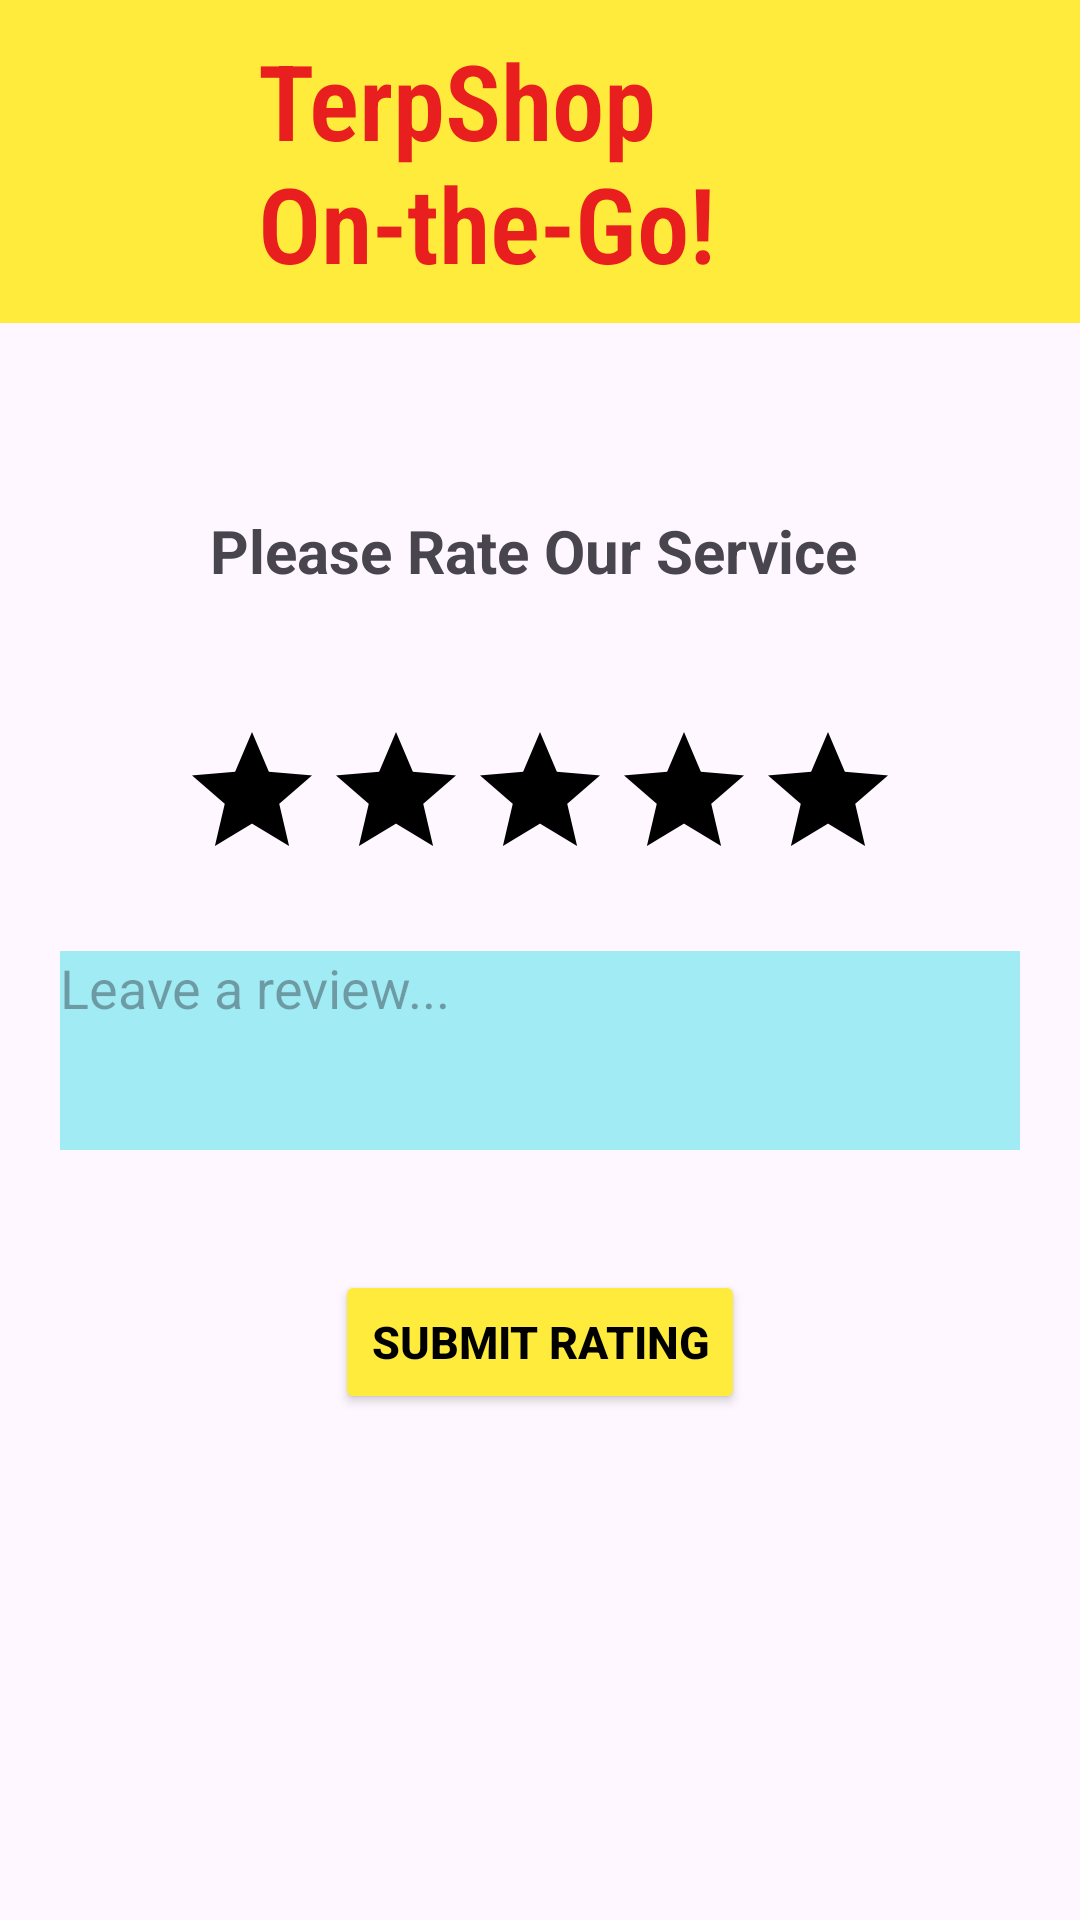

Write the Android layout XML for this screen, with the resource values it uses.
<!-- AndroidManifest.xml: application theme Theme.TerpShop -->
<!-- res/layout/ratingbar_data.xml -->
<?xml version="1.0" encoding="utf-8"?>
<RelativeLayout xmlns:android="http://schemas.android.com/apk/res/android"
    android:layout_width="match_parent"
    android:layout_height="match_parent">

    <include layout="@layout/header"/>

    <TextView
        android:id="@id/scale"
        android:layout_width="wrap_content"
        android:layout_height="wrap_content"
        android:layout_above="@+id/reviewCommentEditText"
        android:layout_marginBottom="100dp"
        android:textStyle="bold"
        android:textSize = "20dp"
        android:layout_marginTop="100dp"
        android:layout_marginLeft="70dp"
        android:text="Please Rate Our Service" />


    <RatingBar
        android:id="@+id/experienceRatingBar"
        android:layout_width="wrap_content"
        android:layout_height="wrap_content"
        android:numStars="5"
        android:layout_marginTop="240dp"
        android:layout_centerHorizontal="true"
        android:rating="0.0"
        android:stepSize="0.5"
        android:progressTint="#FFFF00"
        android:progressBackgroundTint="#000000" />

    />

    <Button
        android:id="@+id/submitRatingBtn"
        android:layout_width="wrap_content"
        android:layout_height="wrap_content"
        android:layout_below="@+id/reviewCommentEditText"
        android:layout_centerHorizontal="true"
        android:layout_marginTop="40dp"
        android:text="Submit Rating"
        android:textStyle="bold"
        android:textSize="15dp"
        android:textColor="#000000"
        android:backgroundTint="#FFEB3B"/>

    <EditText
        android:id="@+id/reviewCommentEditText"
        android:layout_width="match_parent"
        android:layout_height="wrap_content"
        android:layout_below="@+id/experienceRatingBar"
        android:layout_marginTop="20dp"
        android:hint="Leave a review..."
        android:inputType="textMultiLine"
        android:gravity="start|top"
        android:layout_marginStart="20dp"
        android:layout_marginEnd="20dp"
        android:minLines="3"
        android:background="#A0EBF4"/>



</RelativeLayout>
<!-- res/layout/header.xml (included above) -->
<?xml version="1.0" encoding="utf-8"?>
<RelativeLayout xmlns:android="http://schemas.android.com/apk/res/android"
    android:layout_width="match_parent"
    android:layout_height="wrap_content"
    android:id="@+id/header_title"
    android:background="#FFEB3B">

    <ImageView
        android:id="@+id/logo"
        android:layout_width="50dp"
        android:layout_height="50dp"
        android:src="@drawable/umdlogo"
        android:layout_marginStart="16dp"
        android:layout_marginTop="10dp"/>
    <TextView
        android:id="@+id/header"
        android:layout_width="wrap_content"
        android:layout_height="wrap_content"
        android:text="TerpShop On-the-Go!"
        android:textSize="35sp"
        android:textColor="#E91E1E"
        android:textStyle="bold"
        android:fontFamily="sans-serif-condensed-light"
        android:layout_toEndOf="@id/logo"
        android:layout_marginStart="20dp"
        android:layout_marginTop="10dp"
        android:layout_marginBottom="10dp"/>

</RelativeLayout>
<!-- resources referenced by this layout -->
<resources>
  <style name="Theme.TerpShop" parent="Base.Theme.TerpShop" />
  <style name="Base.Theme.TerpShop" parent="Theme.Material3.DayNight.NoActionBar">
          
          
      </style>
</resources>
